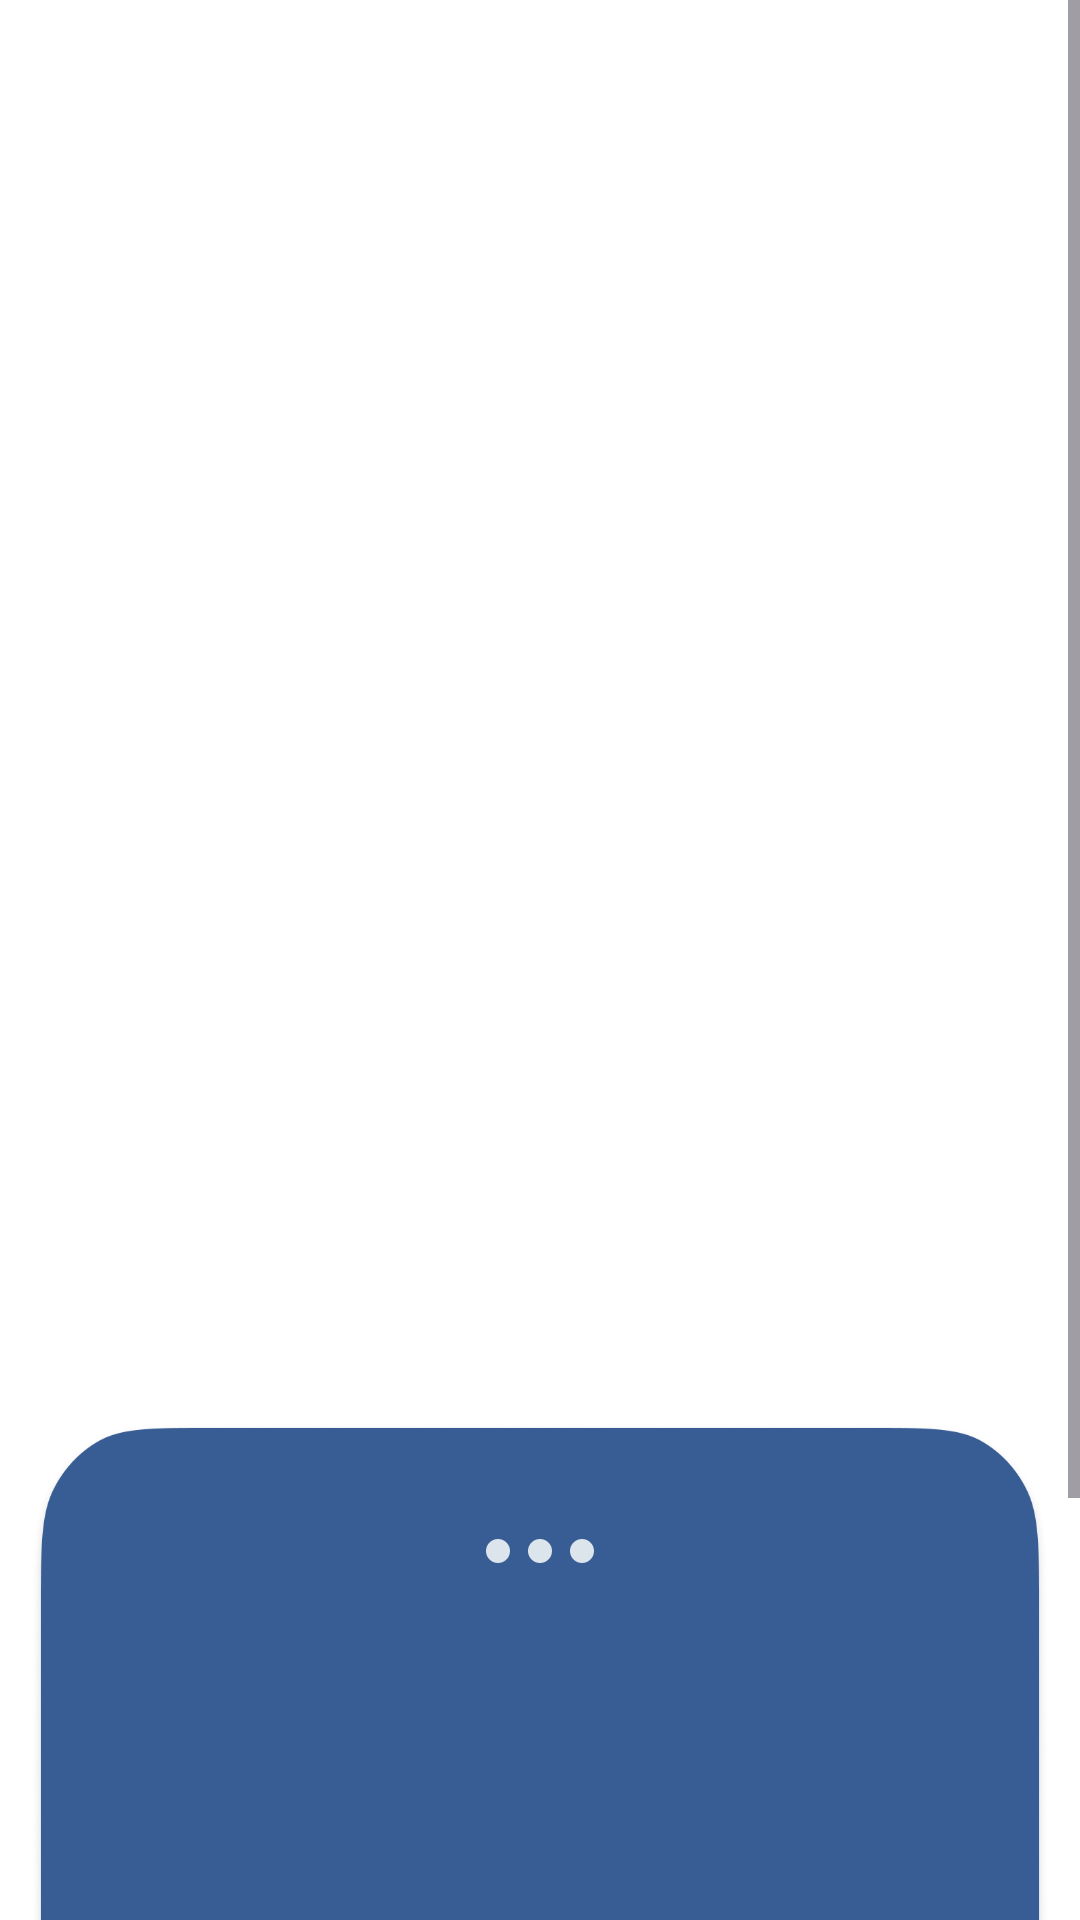

This screen was rendered from an Android layout file. Write that file and the resources it references.
<!-- AndroidManifest.xml: application theme Theme.AMANAKK -->
<!-- res/layout/onboarding.xml -->
<?xml version="1.0" encoding="utf-8"?>
<ScrollView xmlns:android="http://schemas.android.com/apk/res/android"
    xmlns:app="http://schemas.android.com/apk/res-auto"
    android:layout_width="match_parent"
    android:layout_height="match_parent"
    android:background="#FFFFFF"
    android:fillViewport="true"
    android:overScrollMode="never">

    <androidx.constraintlayout.widget.ConstraintLayout
        android:layout_width="match_parent"
        android:layout_height="wrap_content"
        android:minHeight="780dp"
        android:paddingBottom="18dp">

        <ImageView
            android:id="@+id/onboardingImage"
            android:layout_width="0dp"
            android:layout_height="422dp"
            android:layout_marginStart="10dp"
            android:layout_marginTop="28dp"
            android:layout_marginEnd="10dp"
            android:adjustViewBounds="true"
            android:contentDescription="Onboarding feature"
            android:scaleType="fitXY"
            app:layout_constraintEnd_toEndOf="parent"
            app:layout_constraintStart_toStartOf="parent"
            app:layout_constraintTop_toTopOf="parent" />

        <ImageView
            android:id="@+id/onboardingCard"
            android:layout_width="0dp"
            android:layout_height="290dp"
            android:layout_marginStart="10dp"
            android:layout_marginTop="24dp"
            android:layout_marginEnd="10dp"
            android:contentDescription="@null"
            android:scaleType="fitXY"
            android:src="@drawable/conn2"
            app:layout_constraintEnd_toEndOf="parent"
            app:layout_constraintStart_toStartOf="parent"
            app:layout_constraintTop_toBottomOf="@id/onboardingImage" />

        <LinearLayout
            android:id="@+id/onboardingDots"
            android:layout_width="wrap_content"
            android:layout_height="18dp"
            android:layout_marginTop="34dp"
            android:gravity="center"
            android:orientation="horizontal"
            app:layout_constraintEnd_toEndOf="@id/onboardingCard"
            app:layout_constraintStart_toStartOf="@id/onboardingCard"
            app:layout_constraintTop_toTopOf="@id/onboardingCard">

            <View
                android:id="@+id/onboardingDotOne"
                android:layout_width="8dp"
                android:layout_height="8dp"
                android:background="@drawable/onboarding_dot_inactive" />

            <View
                android:id="@+id/onboardingDotTwo"
                android:layout_width="8dp"
                android:layout_height="8dp"
                android:layout_marginStart="6dp"
                android:background="@drawable/onboarding_dot_inactive" />

            <View
                android:id="@+id/onboardingDotThree"
                android:layout_width="8dp"
                android:layout_height="8dp"
                android:layout_marginStart="6dp"
                android:background="@drawable/onboarding_dot_inactive" />
        </LinearLayout>

        <TextView
            android:id="@+id/onboardingTitle"
            android:layout_width="0dp"
            android:layout_height="wrap_content"
            android:layout_marginStart="28dp"
            android:layout_marginTop="18dp"
            android:layout_marginEnd="28dp"
            android:fontFamily="@font/poppins"
            android:gravity="center"
            android:textColor="#FFFFFF"
            android:textSize="27sp"
            android:textStyle="bold"
            app:layout_constraintEnd_toEndOf="@id/onboardingCard"
            app:layout_constraintStart_toStartOf="@id/onboardingCard"
            app:layout_constraintTop_toBottomOf="@id/onboardingDots" />

        <TextView
            android:id="@+id/onboardingDescription"
            android:layout_width="0dp"
            android:layout_height="wrap_content"
            android:layout_marginStart="40dp"
            android:layout_marginTop="8dp"
            android:layout_marginEnd="40dp"
            android:fontFamily="@font/poppins"
            android:gravity="center"
            android:lineSpacingExtra="5dp"
            android:maxLines="5"
            android:textColor="#FFFFFF"
            android:textSize="16sp"
            app:layout_constraintEnd_toEndOf="@id/onboardingCard"
            app:layout_constraintStart_toStartOf="@id/onboardingCard"
            app:layout_constraintTop_toBottomOf="@id/onboardingTitle" />

        <ImageView
            android:id="@+id/onboardingNextButton"
            android:layout_width="74dp"
            android:layout_height="74dp"
            android:layout_marginTop="-36dp"
            android:clickable="true"
            android:contentDescription="Next"
            android:focusable="true"
            android:src="@drawable/first_btn"
            app:layout_constraintEnd_toEndOf="parent"
            app:layout_constraintStart_toStartOf="parent"
            app:layout_constraintTop_toBottomOf="@id/onboardingCard" />

    </androidx.constraintlayout.widget.ConstraintLayout>
</ScrollView>
<!-- resources referenced by this layout -->
<resources>
  <!-- drawable conn2: png bitmap (drawable, 98702 bytes) -->
  <!-- drawable first_btn: png bitmap (drawable, 21865 bytes) -->
  <!-- drawable onboarding_dot_inactive (drawable) -->
  <?xml version="1.0" encoding="utf-8"?>
  <shape xmlns:android="http://schemas.android.com/apk/res/android" android:shape="rectangle">
      <solid android:color="#DCE4EC" />
      <corners android:radius="5dp" />
  </shape>
  <style name="Theme.AMANAKK" parent="Base.Theme.AMANAKK" />
  <style name="Base.Theme.AMANAKK" parent="Theme.Material3.DayNight.NoActionBar">
          
          
      </style>
</resources>
